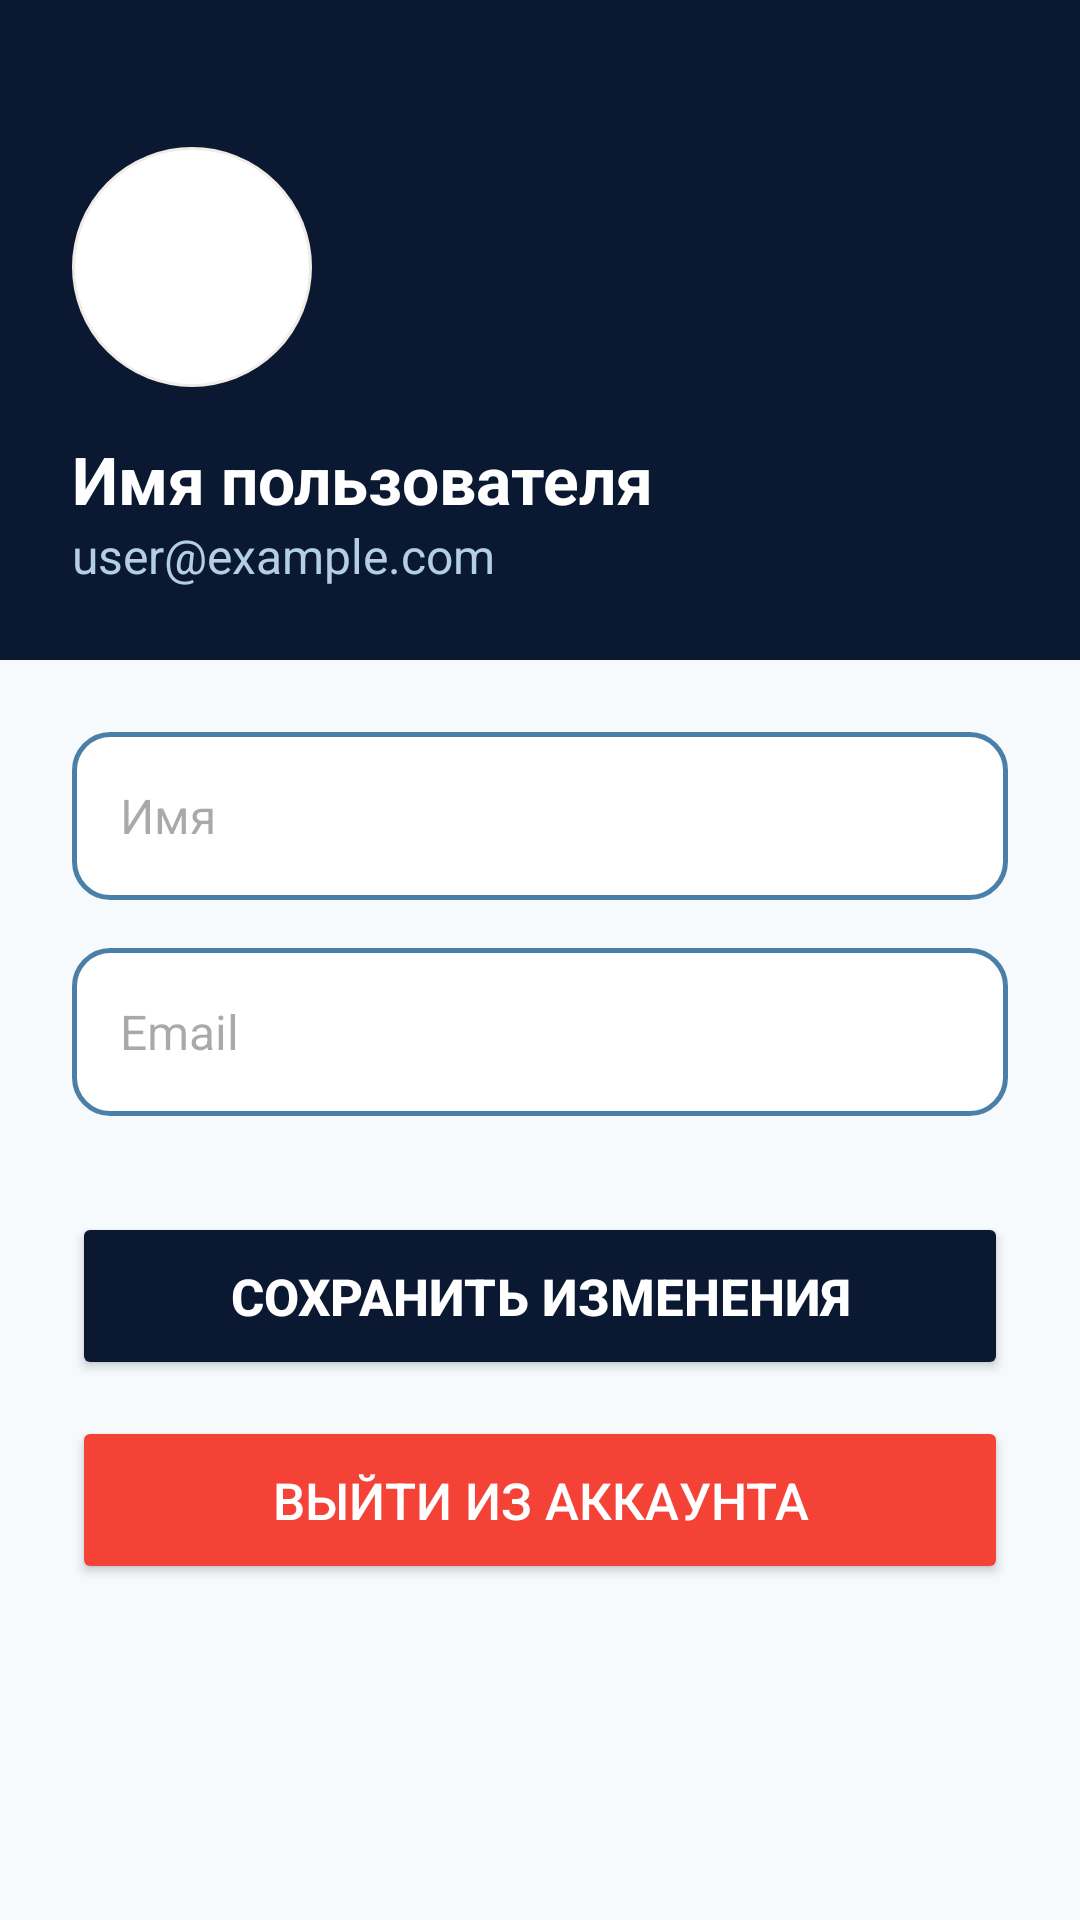

Produce the Android XML layout that renders to this screen, including the resource entries it uses.
<!-- AndroidManifest.xml: application theme Theme.MyApplication -->
<!-- res/layout/activity_profile.xml -->
<?xml version="1.0" encoding="utf-8"?>
<ScrollView xmlns:android="http://schemas.android.com/apk/res/android"
    xmlns:app="http://schemas.android.com/apk/res-auto"
    android:layout_width="match_parent"
    android:layout_height="match_parent"
    android:background="#F6FAFD">

    <LinearLayout
        android:layout_width="match_parent"
        android:layout_height="wrap_content"
        android:orientation="vertical">

        
        <LinearLayout
            android:layout_width="match_parent"
            android:layout_height="220dp"
            android:orientation="vertical"
            android:background="#0A1931"
            android:gravity="bottom"
            android:padding="24dp">

            <ImageView
                android:layout_width="80dp"
                android:layout_height="80dp"
                android:src="@android:drawable/sym_def_app_icon"
                android:background="@drawable/circle_white_elevation"
                android:padding="8dp"
                app:tint="#FFFFFF" />

            <TextView
                android:id="@+id/tvUserName"
                android:layout_width="wrap_content"
                android:layout_height="wrap_content"
                android:text="Имя пользователя"
                android:textSize="22sp"
                android:textStyle="bold"
                android:textColor="#FFFFFF"
                android:layout_marginTop="16dp" />

            <TextView
                android:id="@+id/tvUserEmail"
                android:layout_width="wrap_content"
                android:layout_height="wrap_content"
                android:text="user@example.com"
                android:textSize="16sp"
                android:textColor="#B3CFE5" />
        </LinearLayout>

        
        <LinearLayout
            android:layout_width="match_parent"
            android:layout_height="wrap_content"
            android:orientation="vertical"
            android:padding="24dp">

            <EditText
                android:id="@+id/etName"
                android:layout_width="match_parent"
                android:layout_height="56dp"
                android:hint="Имя"
                android:background="@drawable/edit_text_background"
                android:padding="16dp"
                android:textSize="16sp"
                android:layout_marginBottom="16dp" />

            <EditText
                android:id="@+id/etEmail"
                android:layout_width="match_parent"
                android:layout_height="56dp"
                android:hint="Email"
                android:inputType="textEmailAddress"
                android:background="@drawable/edit_text_background"
                android:padding="16dp"
                android:textSize="16sp"
                android:layout_marginBottom="32dp" />

            <Button
                android:id="@+id/btnSave"
                android:layout_width="match_parent"
                android:layout_height="56dp"
                android:text="Сохранить изменения"
                android:textSize="17sp"
                android:textStyle="bold"
                android:backgroundTint="#0A1931"
                android:textColor="#FFFFFF"
                android:layout_marginBottom="12dp" />

            <Button
                android:id="@+id/btnLogout"
                android:layout_width="match_parent"
                android:layout_height="56dp"
                android:text="Выйти из аккаунта"
                android:textSize="17sp"
                android:backgroundTint="#F44336"
                android:textColor="#FFFFFF" />

        </LinearLayout>
    </LinearLayout>
</ScrollView>
<!-- resources referenced by this layout -->
<resources>
  <!-- drawable circle_white_elevation (drawable) -->
  <shape xmlns:android="http://schemas.android.com/apk/res/android" android:shape="oval">
      <solid android:color="#FFFFFF" />
      <stroke android:color="#F1EDE6" android:width="1dp"/>
  </shape>
  <!-- drawable edit_text_background (drawable) -->
  <?xml version="1.0" encoding="utf-8"?>
  <shape xmlns:android="http://schemas.android.com/apk/res/android">
      <solid android:color="#FFFFFF" />
      <stroke android:width="1.5dp" android:color="#4A7FA7" />
      <corners android:radius="12dp" />
  </shape>
  <style name="Theme.MyApplication" parent="Theme.Material3.DayNight.NoActionBar">
          
          <item name="colorPrimary">#0A1931</item>
          <item name="colorOnPrimary">#FFFFFF</item>
          <item name="colorSurface">#F6FAFD</item>
          <item name="colorOnSurface">#0A1931</item>
          <item name="android:statusBarColor">#0A1931</item>
          <item name="android:windowLightStatusBar">false</item>
      </style>
</resources>
